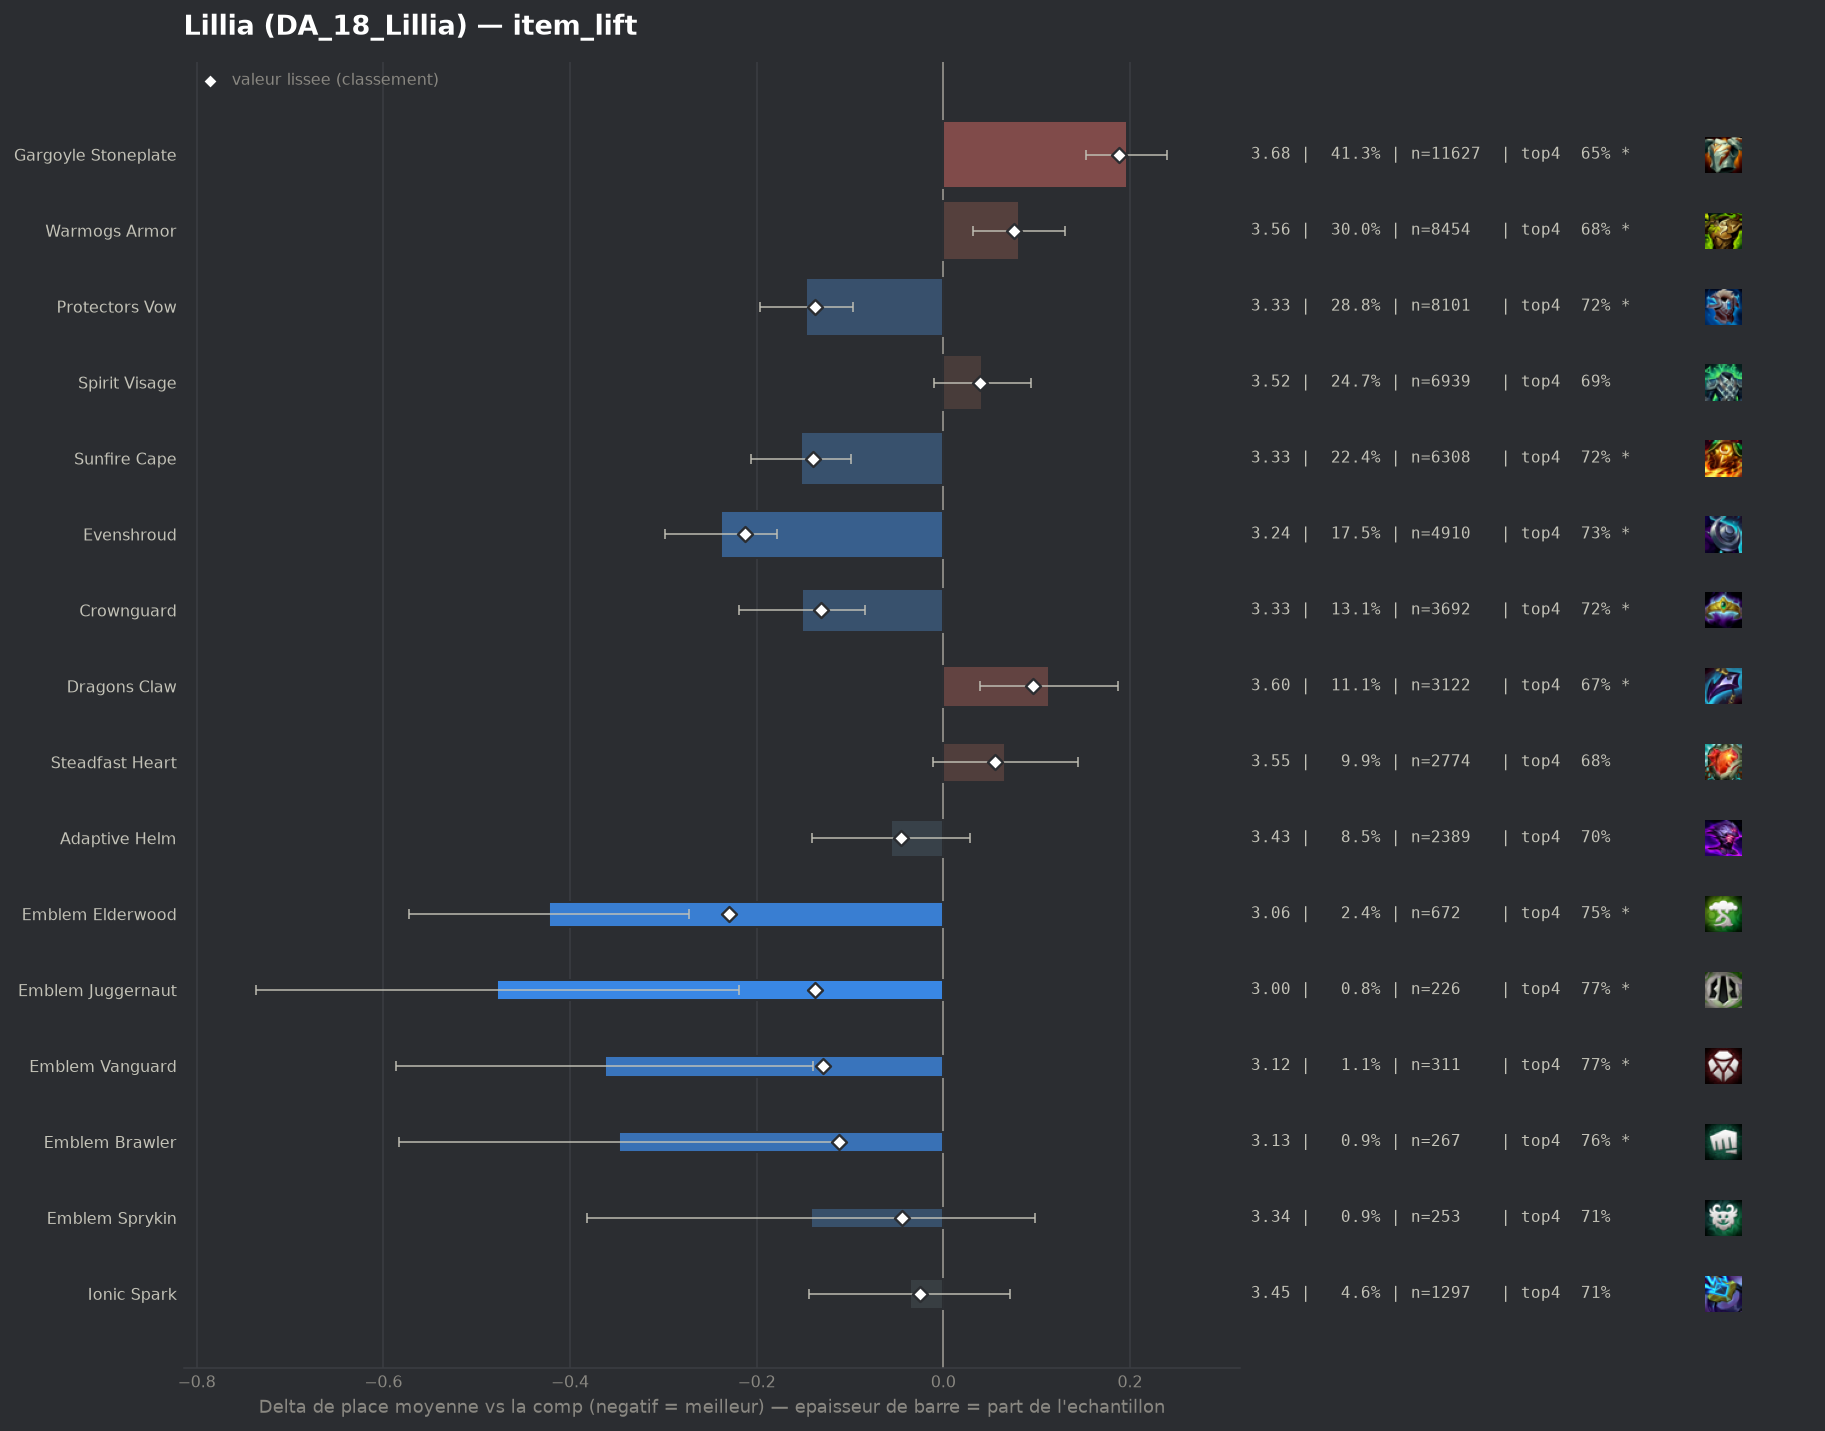

Source data for this figure (header and first rows):
group, label, n, share, avg_place, shrunk_avg, score, d_avg, d_avg_pess, impact, d_top4, win, top2, top4, sd, z, p, significant
pepite, Emblem Elderwood, 672, 0.02388, 3.06, 3.252, -0.23, -0.423, -0.272, 0.0055, 0.061, 0.2946, 0.4911, 0.7545, 1.962, -5.52, 0.0, True
populaire, Evenshroud, 4910, 0.1745, 3.244, 3.269, -0.213, -0.238, -0.178, 0.0372, 0.0369, 0.2411, 0.4489, 0.7303, 1.98, -7.75, 0.0, True
populaire, Sunfire Cape, 6308, 0.2242, 3.329, 3.342, -0.14, -0.153, -0.099, 0.0314, 0.0291, 0.2107, 0.4168, 0.7226, 1.941, -5.61, 0.0, True
populaire, Protectors Vow, 8101, 0.2879, 3.335, 3.345, -0.137, -0.147, -0.097, 0.0395, 0.0259, 0.2264, 0.4213, 0.7193, 1.995, -5.83, 0.0, True
pepite, Emblem Juggernaut, 226, 0.008033, 3.004, 3.345, -0.137, -0.478, -0.219, 0.0011, 0.072, 0.3186, 0.5044, 0.7655, 1.972, -3.63, 0.00029, True
populaire, Crownguard, 3692, 0.1312, 3.331, 3.351, -0.131, -0.151, -0.084, 0.0172, 0.0262, 0.2172, 0.4212, 0.7197, 1.955, -4.41, 1e-05, True
pepite, Emblem Vanguard, 311, 0.01105, 3.119, 3.353, -0.129, -0.363, -0.14, 0.0014, 0.075, 0.2894, 0.4566, 0.7685, 1.997, -3.19, 0.00143, True
pepite, Emblem Brawler, 267, 0.00949, 3.135, 3.37, -0.112, -0.347, -0.112, 0.0011, 0.0669, 0.2397, 0.4981, 0.7603, 1.954, -2.89, 0.00386, True
populaire, Adaptive Helm, 2389, 0.08491, 3.426, 3.437, -0.045, -0.056, 0.0, 0.0038, 0.006, 0.2185, 0.4115, 0.6995, 2.031, -1.29, 0.196, False
pepite, Emblem Sprykin, 253, 0.008992, 3.34, 3.438, -0.044, -0.142, 0.0, 0.0004, 0.0141, 0.2292, 0.3992, 0.7075, 1.937, -1.16, 0.2454, False
pepite, Ionic Spark, 1297, 0.0461, 3.446, 3.457, -0.025, -0.036, 0.0, 0.0012, 0.0128, 0.1773, 0.3932, 0.7062, 1.929, -0.66, 0.5073, False
, The Indomitable, 152, 0.005403, 3.539, 3.494, 0.012, 0.057, 0.0, -0.0001, -0.0553, 0.2303, 0.3882, 0.6382, 2.035, 0.35, 0.7286, False
, Bramble Vest, 2277, 0.08093, 3.51, 3.505, 0.023, 0.028, 0.0, -0.0018, 0.0009, 0.1739, 0.383, 0.6943, 1.969, 0.66, 0.5102, False
, Lightshield Crest, 138, 0.004905, 3.667, 3.518, 0.036, 0.185, 0.0, -0.0002, -0.0268, 0.1739, 0.3406, 0.6667, 1.998, 1.08, 0.2787, False
, Aegis Of Dawn, 74, 0.00263, 3.811, 3.52, 0.038, 0.329, 0.0, -0.0001, -0.0448, 0.1081, 0.3514, 0.6486, 2.103, 1.34, 0.1792, False
populaire, Spirit Visage, 6939, 0.2466, 3.524, 3.521, 0.039, 0.042, 0.0, -0.0095, -0.0053, 0.1837, 0.3709, 0.6881, 1.966, 1.58, 0.1139, False
, Horizon Focus, 64, 0.002275, 3.969, 3.532, 0.05, 0.487, 0.0, -0.0001, -0.0841, 0.2656, 0.3125, 0.6094, 2.338, 1.66, 0.09615, False
populaire, Steadfast Heart, 2774, 0.0986, 3.548, 3.537, 0.055, 0.066, 0.0, -0.0054, -0.0089, 0.1799, 0.3709, 0.6846, 1.988, 1.67, 0.09413, False
, Steraks Gage, 106, 0.003768, 3.877, 3.545, 0.063, 0.395, 0.0, -0.0002, -0.0897, 0.1604, 0.3679, 0.6038, 2.196, 1.85, 0.0643, False
populaire, Warmogs Armor, 8454, 0.3005, 3.563, 3.558, 0.076, 0.081, 0.032, -0.0229, -0.0136, 0.1863, 0.3731, 0.6798, 2.019, 3.26, 0.00113, True
, Emblem Spellweaver, 133, 0.004727, 3.97, 3.575, 0.093, 0.488, 0.149, -0.0004, -0.0769, 0.1128, 0.2782, 0.6165, 1.988, 2.82, 0.00476, True
populaire, Dragons Claw, 3122, 0.111, 3.595, 3.578, 0.096, 0.113, 0.039, -0.0106, -0.0246, 0.1797, 0.3645, 0.6688, 2.003, 2.98, 0.00284, True
, Moguls Mail, 213, 0.007571, 3.944, 3.609, 0.127, 0.462, 0.197, -0.001, -0.116, 0.1408, 0.2676, 0.5775, 1.961, 3.42, 0.00062, True
, Component Chain Vest, 92, 0.00327, 4.543, 3.631, 0.149, 1.061, 0.631, -0.0005, -0.2152, 0.0761, 0.2174, 0.4783, 2.103, 4.83, 0.0, True
, Component Giants Belt, 214, 0.007606, 4.084, 3.648, 0.166, 0.602, 0.314, -0.0013, -0.086, 0.1215, 0.2804, 0.6075, 2.14, 4.1, 4e-05, True
populaire, Gargoyle Stoneplate, 11627, 0.4133, 3.679, 3.67, 0.188, 0.197, 0.153, -0.0775, -0.0401, 0.1721, 0.3509, 0.6533, 2.03, 8.82, 0.0, True
, Component Negatron Cloak, 128, 0.004549, 4.602, 3.69, 0.207, 1.12, 0.724, -0.0009, -0.17, 0.0703, 0.2344, 0.5234, 2.279, 5.55, 0.0, True
